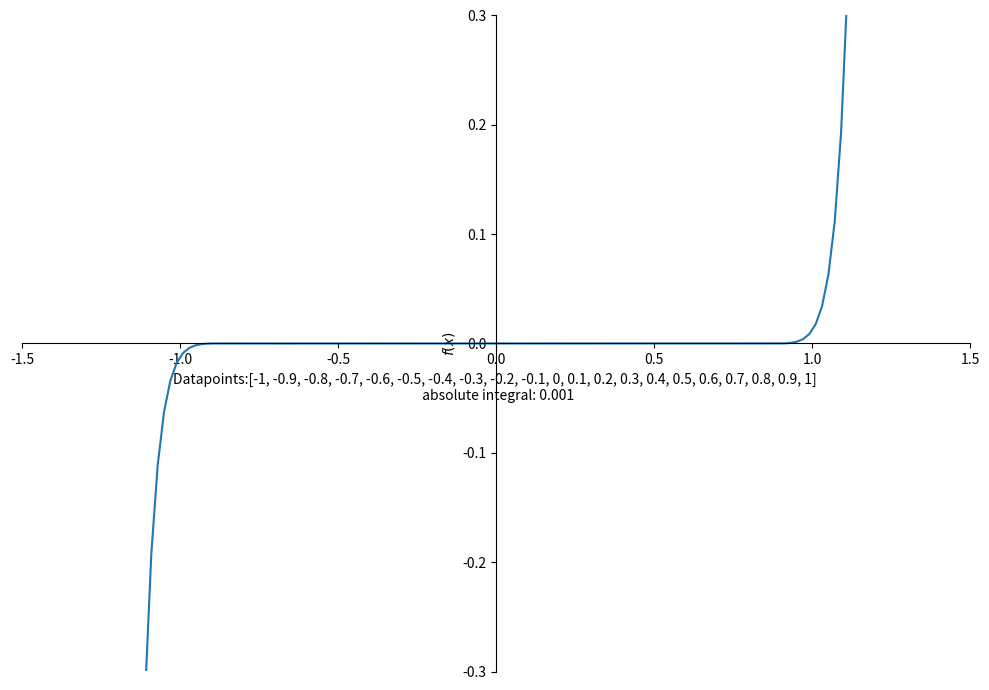

Generate this figure with matplotlib:
# -*- coding: utf-8 -*-
"""
Created on Mon May  2 19:20:18 2022

@author: joyce
"""

import numpy as np
import matplotlib.pyplot as plt
from sympy import *
from sympy.plotting import plot

#n = 15
#arr = np.arange(-1, 1, 1/n)

#arr = [-1, -0.5, 0, 0.5, 1]
#arr = [-0.9, -0.8, 0, 0.8, 0.9]
#arr = [-1, -0.1, 0, 0.1, 1]
arr = [-1, -0.9, -0.8, -0.7, -0.6, -0.5, -0.4, -0.3, -0.2, -0.1, 0, 0.1, 0.2, 0.3, 0.4, 0.5, 0.6, 0.7, 0.8, 0.9, 1]
print(arr)

x = Symbol('x')

#w = (x-arr[0])*(x-arr[1])*(x-arr[2])*(x-arr[3])*(x-arr[4])
w = (x-arr[1])*(x-arr[2])*(x-arr[3])*(x-arr[4])*(x-arr[5])*(x-arr[6])*(x-arr[7])*(x-arr[8])*(x-arr[9])*(x-arr[10])*(x-arr[11])*(x-arr[12])*(x-arr[13])*(x-arr[14])*(x-arr[15])*(x-arr[16])*(x-arr[17])*(x-arr[18])*(x-arr[19])
I = integrate(w, (x, 0, 1))
I_tot = 2*abs(I)
I_tot = round(I_tot, 3)
print(I_tot)

label = "Datapoints:" + str(arr) + " \n absolute integral: " + str(I_tot)
plt.rcParams['figure.figsize'] = 10, 7
plot(w, ylim=[-0.3,0.3], xlim=[-1.5,1.5], xlabel=label)
